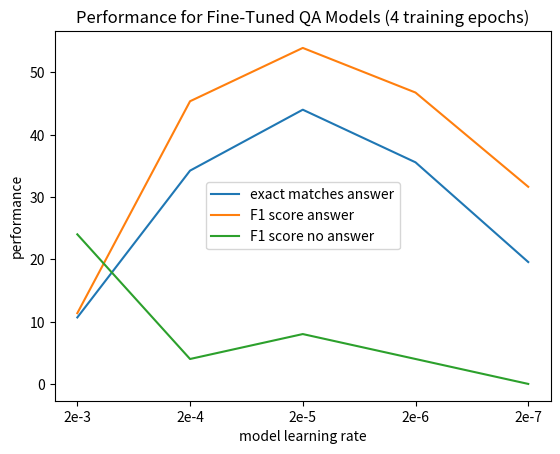

Recreate this plot in Python.
import matplotlib.pyplot as plt
import json

models = ["2e-3", "2e-4", "2e-5", "2e-6", "2e-7"]
results = [
  {
  "exact": 12.0,
  "f1": 12.616333103289627,
  "total": 250,
  "HasAns_exact": 10.666666666666666,
  "HasAns_f1": 11.351481225877363,
  "HasAns_total": 225,
  "NoAns_exact": 24.0,
  "NoAns_f1": 24.0,
  "NoAns_total": 25
},
{
  "exact": 31.2,
  "f1": 41.220155773884514,
  "total": 250,
  "HasAns_exact": 34.22222222222222,
  "HasAns_f1": 45.35572863764947,
  "HasAns_total": 225,
  "NoAns_exact": 4.0,
  "NoAns_f1": 4.0,
  "NoAns_total": 25
},
{
  "exact": 40.4,
  "f1": 49.32022992446885,
  "total": 250,
  "HasAns_exact": 44.0,
  "HasAns_f1": 53.91136658274316,
  "HasAns_total": 225,
  "NoAns_exact": 8.0,
  "NoAns_f1": 8.0,
  "NoAns_total": 25
},
{
  "exact": 32.4,
  "f1": 42.475556237252746,
  "total": 250,
  "HasAns_exact": 35.55555555555556,
  "HasAns_f1": 46.750618041391945,
  "HasAns_total": 225,
  "NoAns_exact": 4.0,
  "NoAns_f1": 4.0,
  "NoAns_total": 25
},
{
  "exact": 17.6,
  "f1": 28.466820918547,
  "total": 250,
  "HasAns_exact": 19.555555555555557,
  "HasAns_f1": 31.62980102060778,
  "HasAns_total": 225,
  "NoAns_exact": 0.0,
  "NoAns_f1": 0.0,
  "NoAns_total": 25
}
]

ans_matches = []
ans_f1 = []
no_ans_f1 = []
for r in results:
  ans_matches.append(r["HasAns_exact"])
  ans_f1.append(r["HasAns_f1"])
  no_ans_f1.append(r["NoAns_f1"])

plt.plot(models, ans_matches, label="exact matches answer")
plt.plot(models, ans_f1, label="F1 score answer")
plt.plot(models, no_ans_f1, label="F1 score no answer")
plt.title("Performance for Fine-Tuned QA Models (4 training epochs)")
plt.xlabel("model learning rate")
plt.ylabel("performance")
plt.legend()
plt.savefig("roberta_performance")
